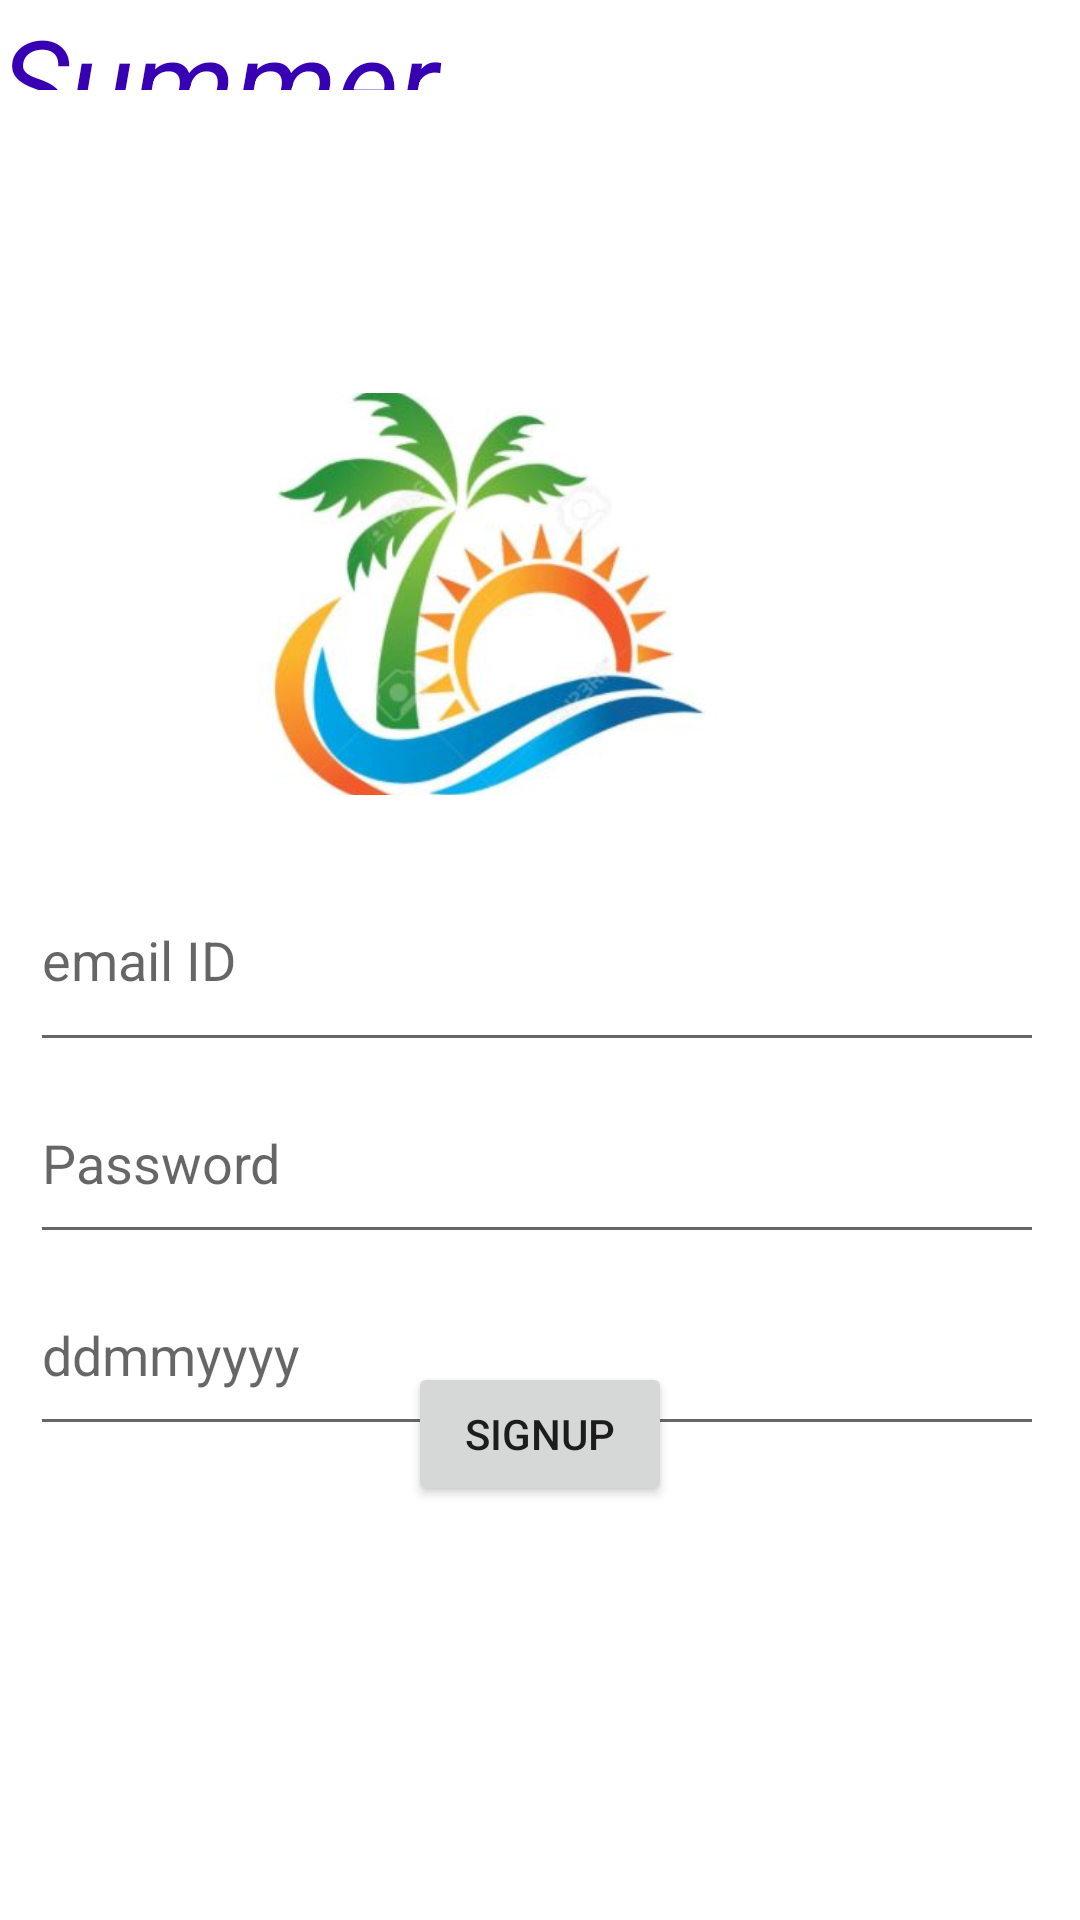

This screen was rendered from an Android layout file. Write that file and the resources it references.
<!-- AndroidManifest.xml: application theme Theme.Summer_Vacation -->
<!-- res/layout/activity_sign__in.xml -->
<?xml version="1.0" encoding="utf-8"?>

<RelativeLayout  xmlns:android="http://schemas.android.com/apk/res/android"
    xmlns:app="http://schemas.android.com/apk/res-auto"
    xmlns:tools="http://schemas.android.com/tools"
    android:layout_width="match_parent"
    android:layout_height="match_parent"
    tools:context=".controller.Sign_In"
    tools:ignore="VectorDrawableCompat">

    <TextView
        android:id="@+id/textView"
        android:layout_width="wrap_content"
        android:layout_height="wrap_content"
        android:layout_alignParentEnd="true"
        android:layout_alignParentBottom="true"
        android:layout_marginEnd="40dp"
        android:layout_marginBottom="610dp"
        android:text="@string/summer_vaccation"
        android:textColor="@color/purple_700"
        android:textSize="40dp"
        android:textStyle="italic" />

    <ImageView
        android:id="@+id/circle1"
        android:layout_width="156dp"
        android:layout_height="134dp"
        android:layout_alignParentTop="true"
        android:layout_alignParentRight="true"
        android:layout_centerHorizontal="true"
        android:layout_marginTop="131dp"
        android:layout_marginRight="119dp"
        android:scaleType="centerCrop"
        android:src="@drawable/summer_vacation" />

    <LinearLayout
        android:layout_width="368dp"
        android:layout_height="245dp"
        android:layout_below="@+id/circle1"
        android:layout_alignParentEnd="true"
        android:layout_alignParentRight="true"
        android:layout_marginTop="18dp"
        android:layout_marginEnd="16dp"
        android:layout_marginRight="16dp"
        android:orientation="vertical"
        android:paddingBottom="50dp">

        <EditText
            android:id="@+id/field1"
            android:layout_width="349dp"
            android:layout_height="71dp"
            android:layout_marginLeft="10dp"
            android:layout_marginRight="10dp"
            android:hint="@string/email_id"
            android:inputType="text" />

        <EditText
            android:id="@+id/field2"
            android:layout_width="345dp"
            android:layout_height="64dp"
            android:layout_below="@+id/field1"
            android:layout_marginLeft="10dp"
            android:layout_marginRight="10dp"
            android:hint="@string/password"
            android:inputType="textPassword" />

        <EditText
            android:id="@+id/field3"
            android:layout_width="345dp"
            android:layout_height="64dp"
            android:layout_below="@+id/field2"
            android:layout_marginLeft="10dp"
            android:layout_marginRight="10dp"
            android:hint="@string/ddmmyyyy"
            android:inputType="number" />

    </LinearLayout>

    <TextView
        android:id="@+id/Login"
        android:layout_width="wrap_content"
        android:layout_height="wrap_content"
        android:layout_below="@+id/circle1"
        android:layout_centerHorizontal="true"
        android:layout_marginTop="408dp"
        android:layout_marginRight="142dp"
        android:onClick="LogIn"
        android:text="Already a Customer?"
        android:textColor="#008"
        android:textSize="20sp"
        android:textStyle="italic"
        android:transitionName="tvLogin" />

    <Button
        android:id="@+id/SignUp"
        android:layout_width="wrap_content"
        android:layout_height="wrap_content"
        android:layout_alignParentBottom="true"
        android:layout_centerHorizontal="true"
        android:layout_marginLeft="155dp"
        android:layout_marginBottom="138dp"
        android:onClick="SignUp"
        android:text="SignUp" />

    <TextView
        android:id="@+id/Resultview"
        android:layout_width="362dp"
        android:layout_height="59dp"
        android:layout_alignParentStart="true"
        android:layout_alignParentLeft="true"
        android:layout_alignParentTop="true"
        android:layout_alignParentEnd="true"
        android:layout_alignParentRight="true"
        android:layout_marginStart="39dp"
        android:layout_marginLeft="39dp"
        android:layout_marginTop="603dp"
        android:layout_marginEnd="10dp"
        android:layout_marginRight="10dp"
        android:layout_marginBottom="255dp"
        android:text="@+id/Resultview"
        android:textColor="#EF1B0C"
        android:textSize="10sp"
        android:textStyle="italic"></TextView>

</RelativeLayout >
<!-- resources referenced by this layout -->
<resources>
  <!-- drawable summer_vacation: jpg bitmap (drawable-v24, 22245 bytes) -->
  <string name="ddmmyyyy">ddmmyyyy</string>
  <string name="email_id">email ID</string>
  <string name="password">Password</string>
  <string name="summer_vaccation">Summer Vaccation</string>
  <style name="Theme.Summer_Vacation" parent="Theme.MaterialComponents.DayNight.DarkActionBar">
          
          <item name="colorPrimary">@color/purple_500</item>
          <item name="colorPrimaryVariant">@color/purple_700</item>
          <item name="colorOnPrimary">@color/white</item>
          
          <item name="colorSecondary">@color/teal_200</item>
          <item name="colorSecondaryVariant">@color/teal_700</item>
          <item name="colorOnSecondary">@color/black</item>
          
          <item name="android:statusBarColor" tools:targetApi="l">?attr/colorPrimaryVariant</item>
          
      </style>
  <!-- not gathered from this repository: default colours our renderer supplied (Android Studio template values) -->
  <color name="purple_500">#FF6200EE</color>
  <color name="purple_700">#FF3700B3</color>
  <color name="teal_200">#FF03DAC5</color>
  <color name="teal_700">#FF018786</color>
  <color name="black">#FF000000</color>
  <color name="white">#FFFFFFFF</color>
</resources>
